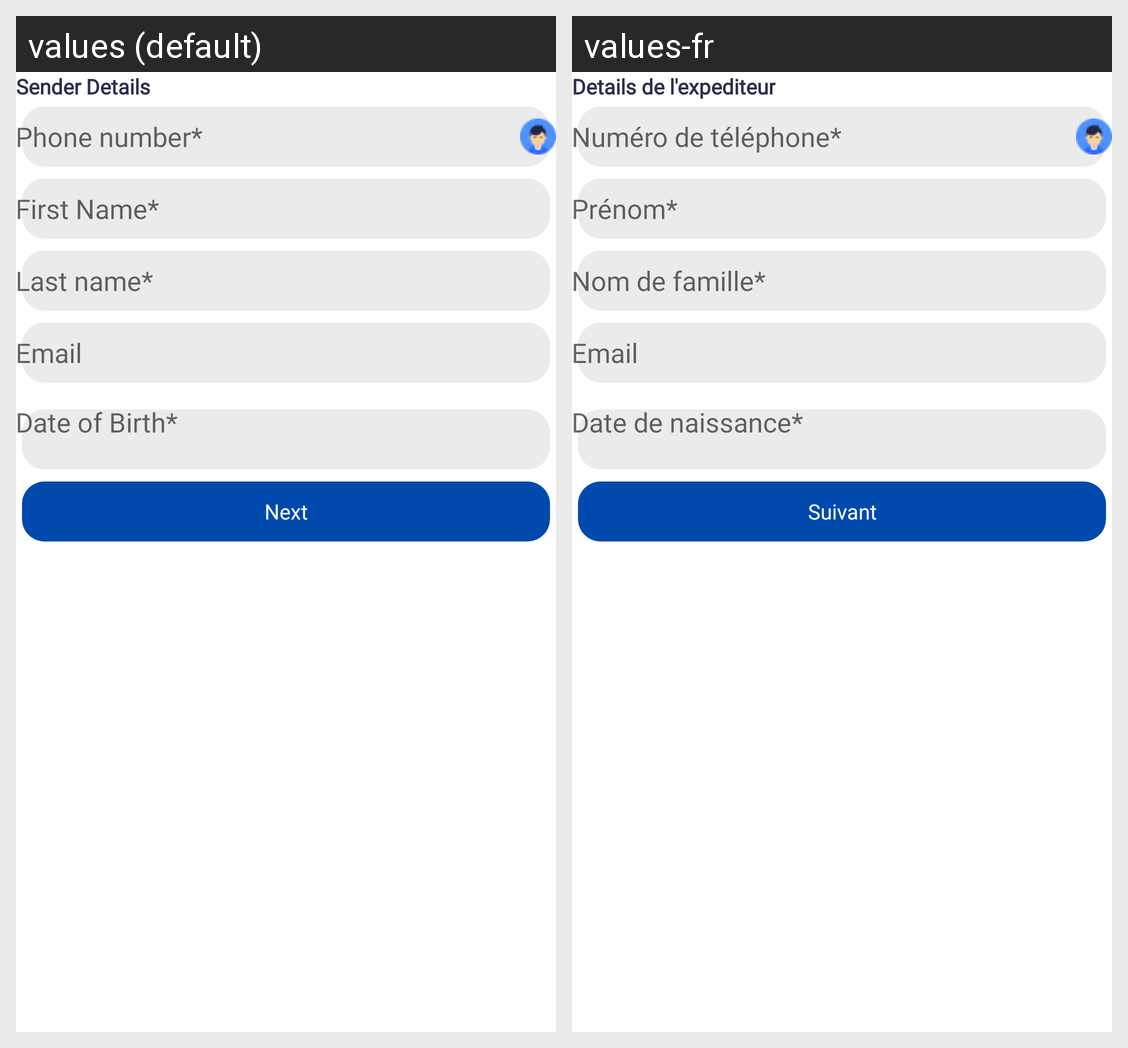

Here is an Android app screen in its default locale and in the app's own translations. Write out the translated-string differences for the strings that appear on this screen.
Android screen res/layout/activity_local_remittance_sender_kyc.xml rendered under 2 locales, left to right: values (default), values-fr. Device: Nexus 5 (rendered at 1080×1920; each locale shown at half size, 540×960, under a caption strip naming it); theme AppTheme.
Strings drawn on this screen, with the default value and each locale's value (text and hints the layout hard-codes, and strings that could not be matched under every locale, appear in the picture but are not listed):

sender_details
  values: Sender Details
  values-fr: Details de l'expediteur

valid_phone_number
  values: Phone number*
  values-fr: Numéro de téléphone*

first_name_star
  values: First Name*
  values-fr: Prénom*

last_name_mandatory
  values: Last name*
  values-fr: Nom de famille*

email
  values: Email
  values-fr: Email

valid_dob
  values: Date of Birth*
  values-fr: Date de naissance*

next
  values: Next
  values-fr: Suivant
